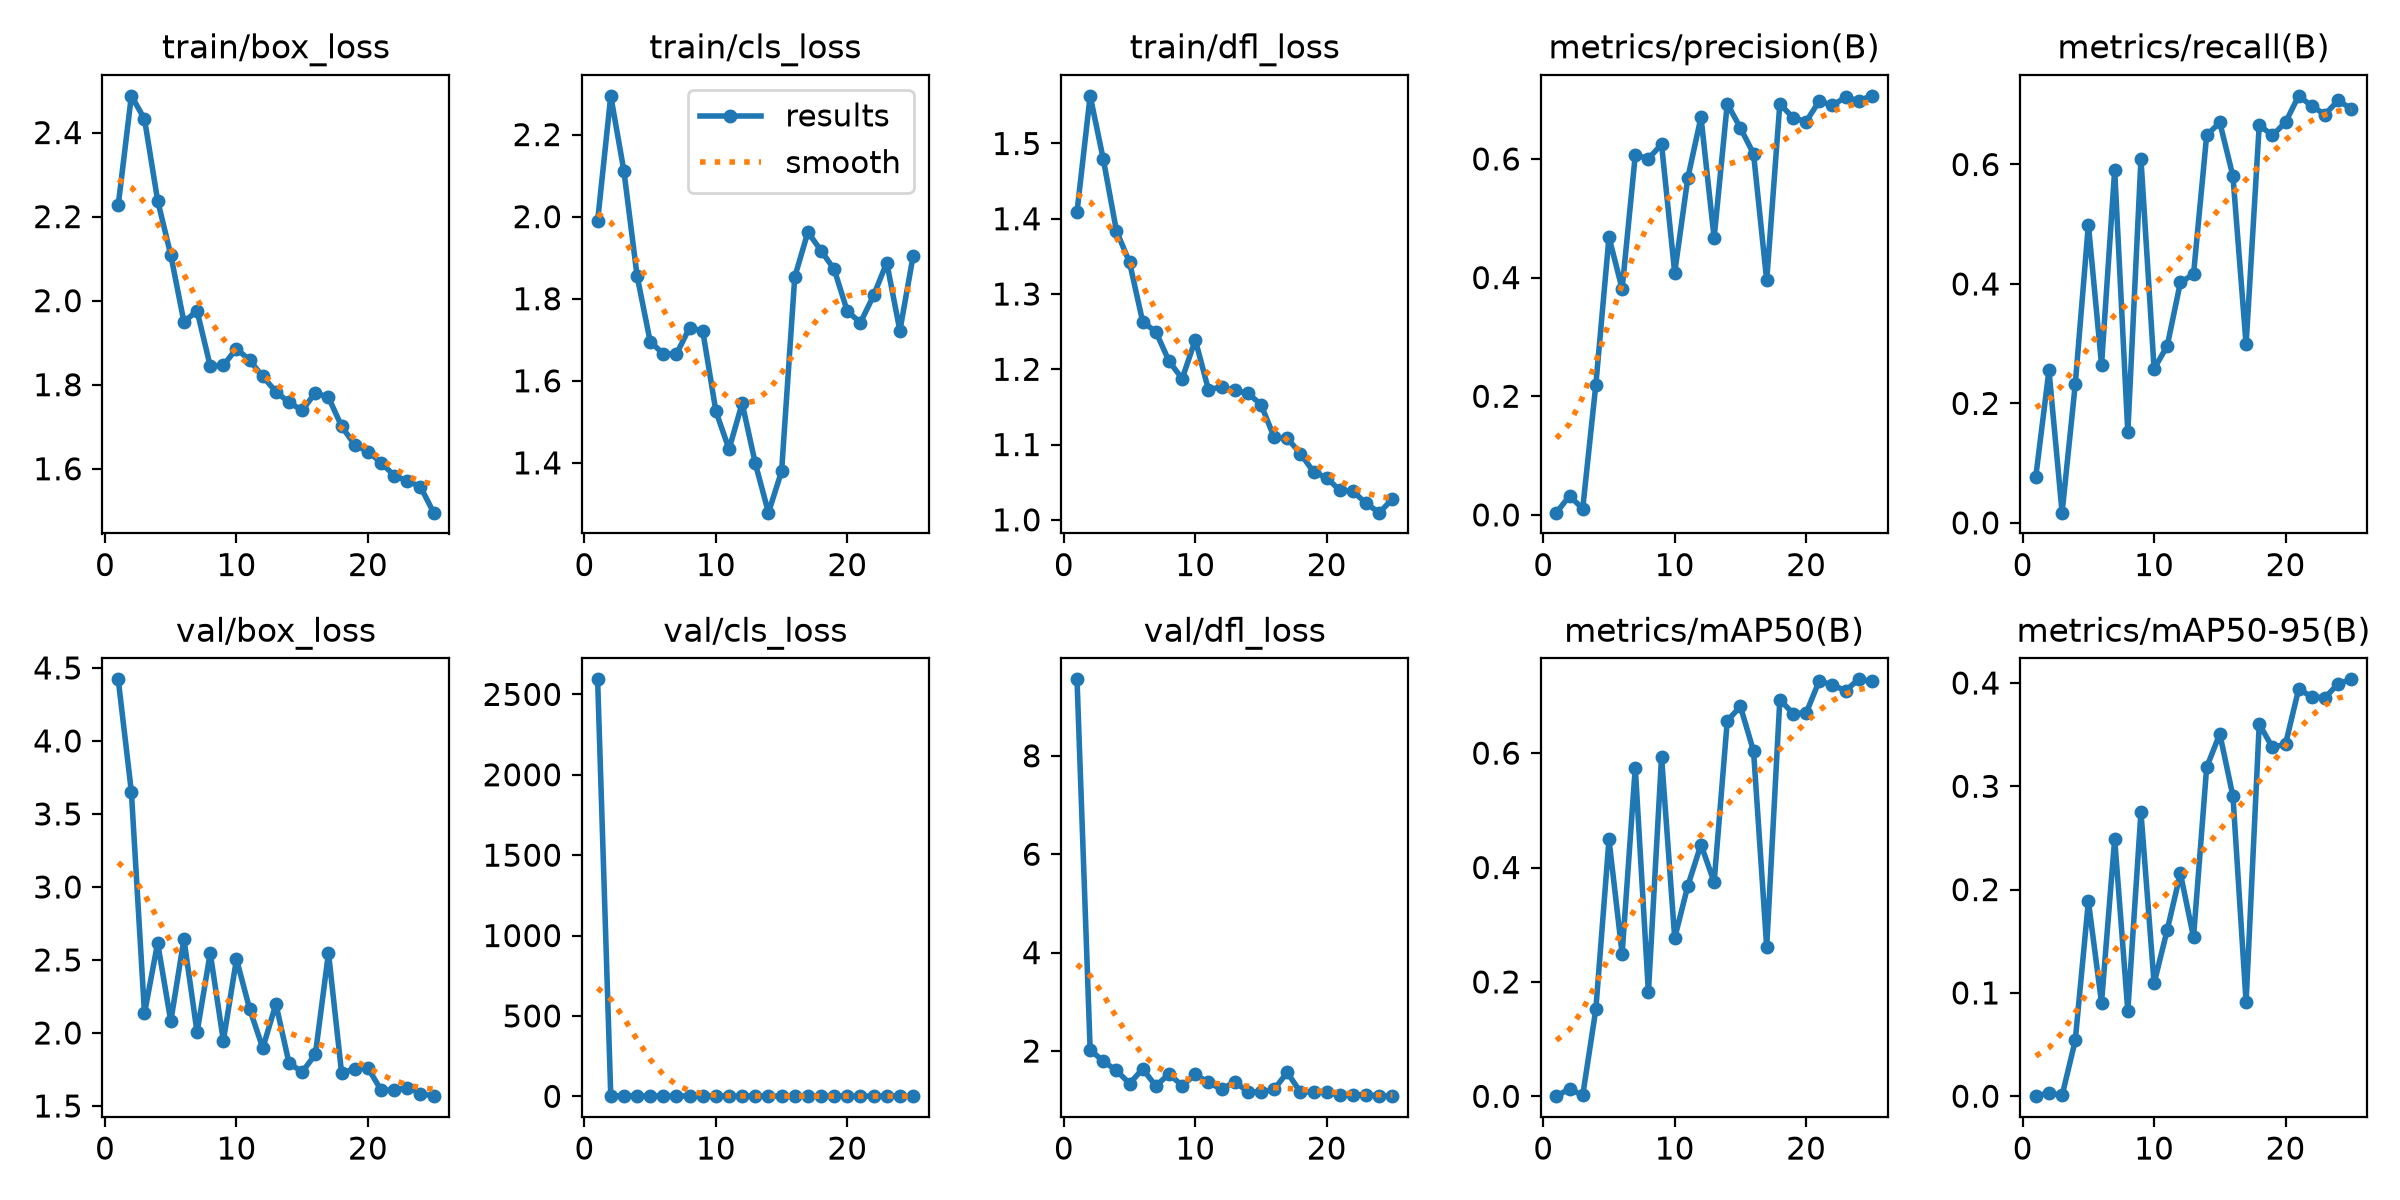

The data file committed next to this chart (first rows):
epoch, time, train/box_loss, train/cls_loss, train/dfl_loss, metrics/precision(B), metrics/recall(B), metrics/mAP50(B), metrics/mAP50-95(B), val/box_loss, val/cls_loss, val/dfl_loss, lr/pg0, lr/pg1, lr/pg2
1, 25.44, 2.227, 1.989, 1.409, 0.00378, 0.07754, 0.00029, 5e-05, 4.422, 2594, 9.553, 0.0006639, 0.0006639, 0.0006639
2, 50.58, 2.487, 2.294, 1.563, 0.03212, 0.2554, 0.01319, 0.00327, 3.652, 3.557, 2.026, 0.001278, 0.001278, 0.001278
3, 75.85, 2.432, 2.111, 1.479, 0.01038, 0.0171, 0.0015, 0.00071, 2.134, 2.683, 1.791, 0.001839, 0.001839, 0.001839
4, 101, 2.238, 1.857, 1.384, 0.2196, 0.2317, 0.1522, 0.05394, 2.617, 2.766, 1.606, 0.001762, 0.001762, 0.001762
5, 126.5, 2.109, 1.696, 1.342, 0.4682, 0.4994, 0.449, 0.1887, 2.08, 1.641, 1.339, 0.001683, 0.001683, 0.001683
6, 152.2, 1.949, 1.665, 1.263, 0.381, 0.2646, 0.2494, 0.09061, 2.643, 2.411, 1.638, 0.001604, 0.001604, 0.001604
7, 177.7, 1.976, 1.665, 1.25, 0.6065, 0.5907, 0.5747, 0.249, 2.004, 1.47, 1.289, 0.001525, 0.001525, 0.001525
8, 204.7, 1.844, 1.729, 1.211, 0.6006, 0.1517, 0.1819, 0.08265, 2.548, 3.137, 1.535, 0.001446, 0.001446, 0.001446
9, 232, 1.846, 1.721, 1.188, 0.6246, 0.6089, 0.5935, 0.2748, 1.947, 1.432, 1.296, 0.001366, 0.001366, 0.001366
10, 259.4, 1.886, 1.526, 1.239, 0.4082, 0.2577, 0.2768, 0.1093, 2.506, 2.468, 1.524, 0.001287, 0.001287, 0.001287
11, 285.3, 1.858, 1.433, 1.173, 0.5682, 0.2965, 0.3681, 0.161, 2.164, 2.071, 1.363, 0.001208, 0.001208, 0.001208
12, 310.8, 1.82, 1.545, 1.177, 0.6704, 0.4025, 0.4401, 0.2157, 1.897, 1.593, 1.223, 0.001129, 0.001129, 0.001129
13, 336.1, 1.783, 1.398, 1.172, 0.4669, 0.4162, 0.3745, 0.154, 2.198, 1.734, 1.375, 0.00105, 0.00105, 0.00105
14, 361.4, 1.758, 1.279, 1.168, 0.6932, 0.6488, 0.6565, 0.3184, 1.793, 1.268, 1.173, 0.0009704, 0.0009704, 0.0009704
15, 386.9, 1.739, 1.38, 1.153, 0.6522, 0.6705, 0.6816, 0.3508, 1.734, 1.233, 1.166, 0.0008912, 0.0008912, 0.0008912
16, 412.7, 1.781, 1.853, 1.11, 0.6087, 0.5804, 0.6036, 0.2903, 1.853, 1.358, 1.224, 0.000812, 0.000812, 0.000812
17, 437.9, 1.77, 1.962, 1.108, 0.3952, 0.2988, 0.2612, 0.09112, 2.549, 2.192, 1.566, 0.0007328, 0.0007328, 0.0007328
18, 463.2, 1.701, 1.917, 1.088, 0.6928, 0.6659, 0.6937, 0.3604, 1.724, 1.226, 1.163, 0.0006536, 0.0006536, 0.0006536
19, 488.8, 1.657, 1.872, 1.064, 0.6696, 0.6488, 0.6692, 0.3376, 1.756, 1.24, 1.174, 0.0005744, 0.0005744, 0.0005744
20, 514.1, 1.641, 1.769, 1.056, 0.6629, 0.6705, 0.6699, 0.3409, 1.76, 1.244, 1.159, 0.0004952, 0.0004952, 0.0004952
21, 539.5, 1.615, 1.742, 1.039, 0.6977, 0.7149, 0.7266, 0.3941, 1.609, 1.13, 1.101, 0.000416, 0.000416, 0.000416
22, 565, 1.584, 1.808, 1.038, 0.6904, 0.6978, 0.7188, 0.3866, 1.608, 1.126, 1.108, 0.0003368, 0.0003368, 0.0003368
23, 590.3, 1.571, 1.888, 1.022, 0.7041, 0.6836, 0.7093, 0.3858, 1.626, 1.13, 1.111, 0.0002576, 0.0002576, 0.0002576
24, 615.8, 1.557, 1.722, 1.01, 0.6983, 0.7073, 0.729, 0.3991, 1.585, 1.09, 1.091, 0.0001784, 0.0001784, 0.0001784
25, 641.4, 1.496, 1.903, 1.028, 0.7064, 0.6933, 0.7254, 0.4035, 1.567, 1.095, 1.083, 9.92e-05, 9.92e-05, 9.92e-05
